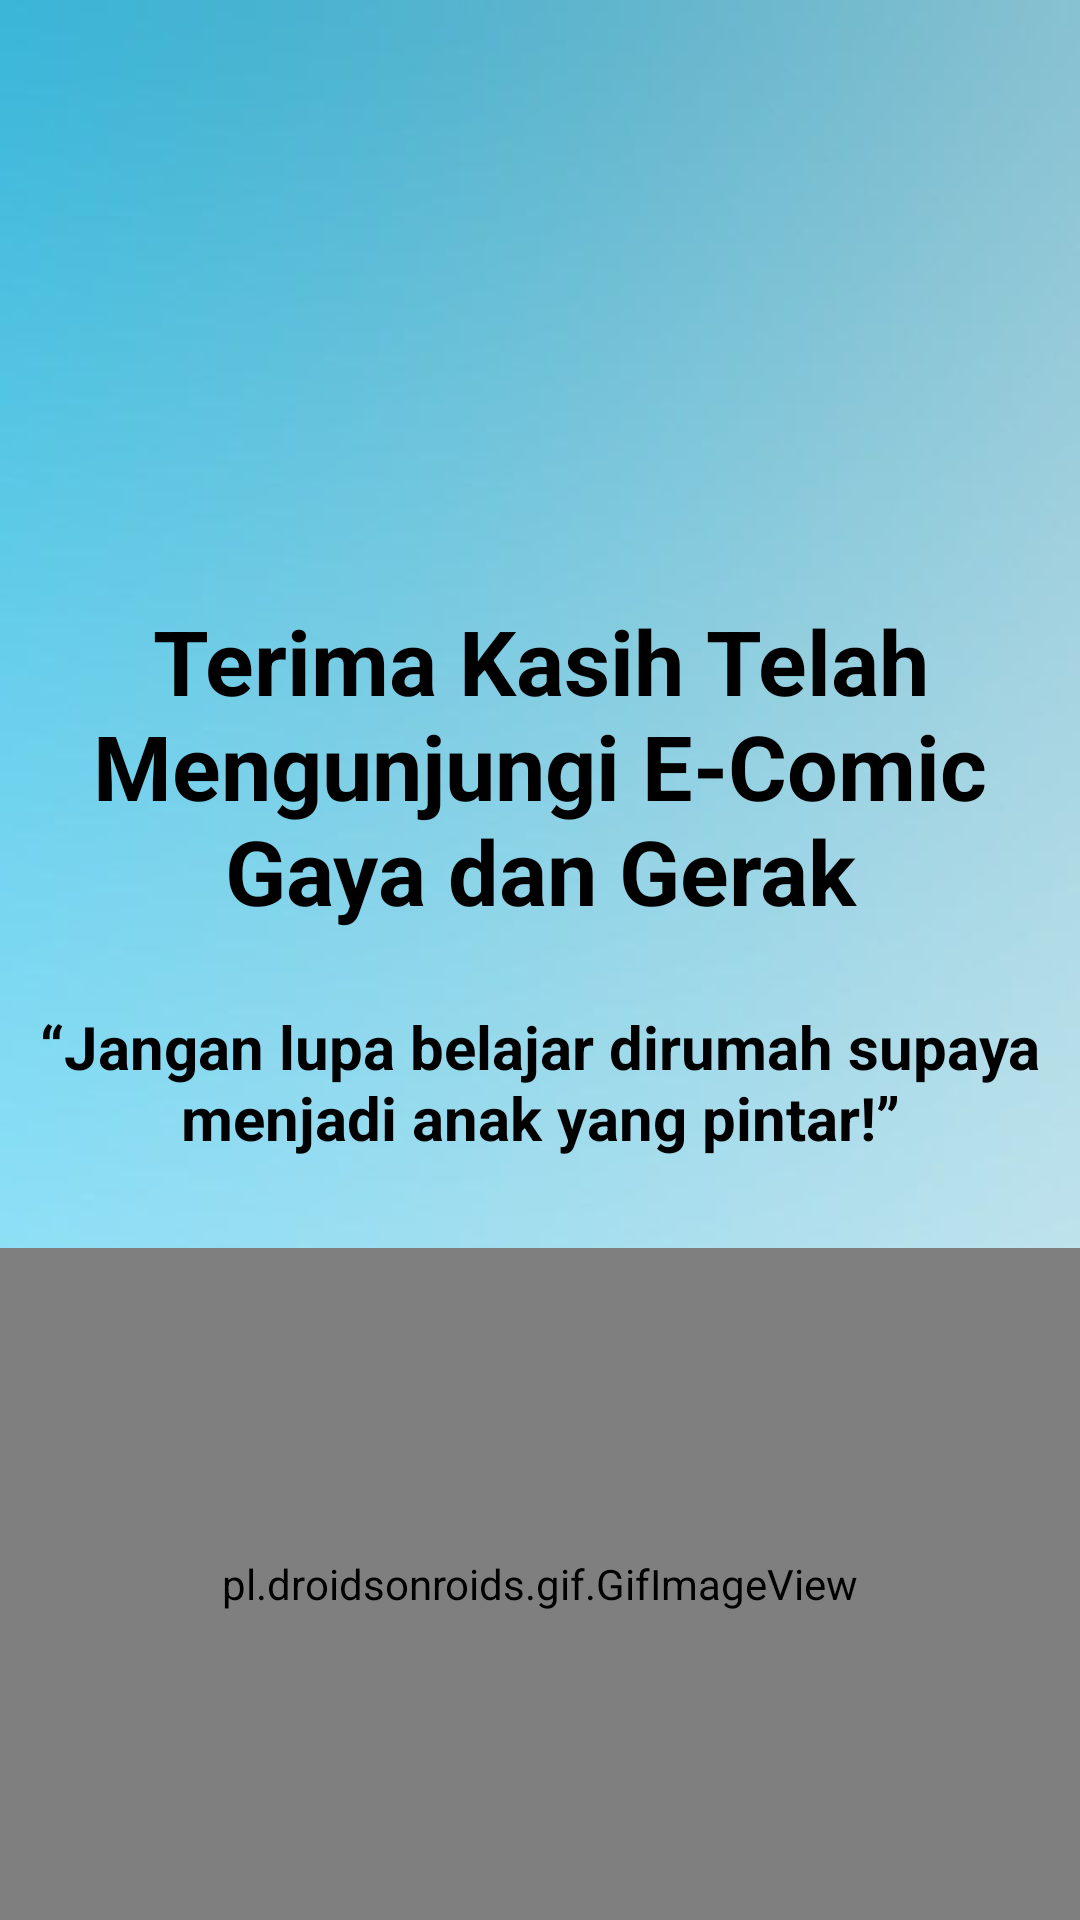

Produce the Android XML layout that renders to this screen, including the resource entries it uses.
<!-- AndroidManifest.xml: application theme AppTheme -->
<!-- res/layout/activity_exit.xml -->
<?xml version="1.0" encoding="utf-8"?>
<RelativeLayout
    xmlns:android="http://schemas.android.com/apk/res/android"
    xmlns:tools="http://schemas.android.com/tools"
    android:layout_width="match_parent"
    android:layout_height="match_parent"
    android:background="@drawable/background_menu"
    tools:context=".SplashScreen">

    <LinearLayout
        android:layout_width="match_parent"
        android:layout_height="match_parent"
        android:gravity="center"
        android:orientation="vertical">

        <TextView
            android:layout_width="match_parent"
            android:layout_height="wrap_content"
            android:layout_marginTop="200dp"
            android:text="Terima Kasih Telah Mengunjungi E-Comic Gaya dan Gerak"
            android:textAlignment="center"
            android:textColor="@android:color/black"
            android:textSize="30dp"
            android:textStyle="bold"
            android:layout_marginBottom="15dp"
            android:layout_marginStart="10dp"
            android:layout_marginEnd="10dp"/>

        <TextView
            android:layout_width="wrap_content"
            android:layout_height="wrap_content"
            android:layout_gravity="bottom|center_horizontal"
            android:textAlignment="center"
            android:text="“Jangan lupa belajar dirumah supaya menjadi anak yang pintar!”"
            android:textColor="@android:color/black"
            android:textSize="20dp"
            android:textStyle="bold"
            android:layout_marginTop="10dp"
            android:layout_marginBottom="30dp"/>

        <pl.droidsonroids.gif.GifImageView
            android:id="@+id/ad_server_picture"
            android:layout_width="match_parent"
            android:layout_height="match_parent"
            android:layout_alignParentBottom="true"
            android:scaleType="fitXY"
            android:src="@drawable/mobil_bergerak"
            android:gravity="bottom|center_horizontal"
            />

    </LinearLayout>

</RelativeLayout>
<!-- resources referenced by this layout -->
<resources>
  <!-- drawable background_menu: jpg bitmap (drawable, 9370 bytes) -->
  <style name="AppTheme" parent="Theme.AppCompat.Light.NoActionBar">
          
          <item name="colorPrimary">@color/colorPrimary</item>
          <item name="colorPrimaryDark">@color/colorPrimaryDark</item>
          <item name="colorAccent">@color/colorAccent</item>
      </style>
  <color name="colorPrimary">#3C83FA</color>
  <color name="colorPrimaryDark">#0053DD</color>
  <color name="colorAccent">#1D71FD</color>
</resources>
